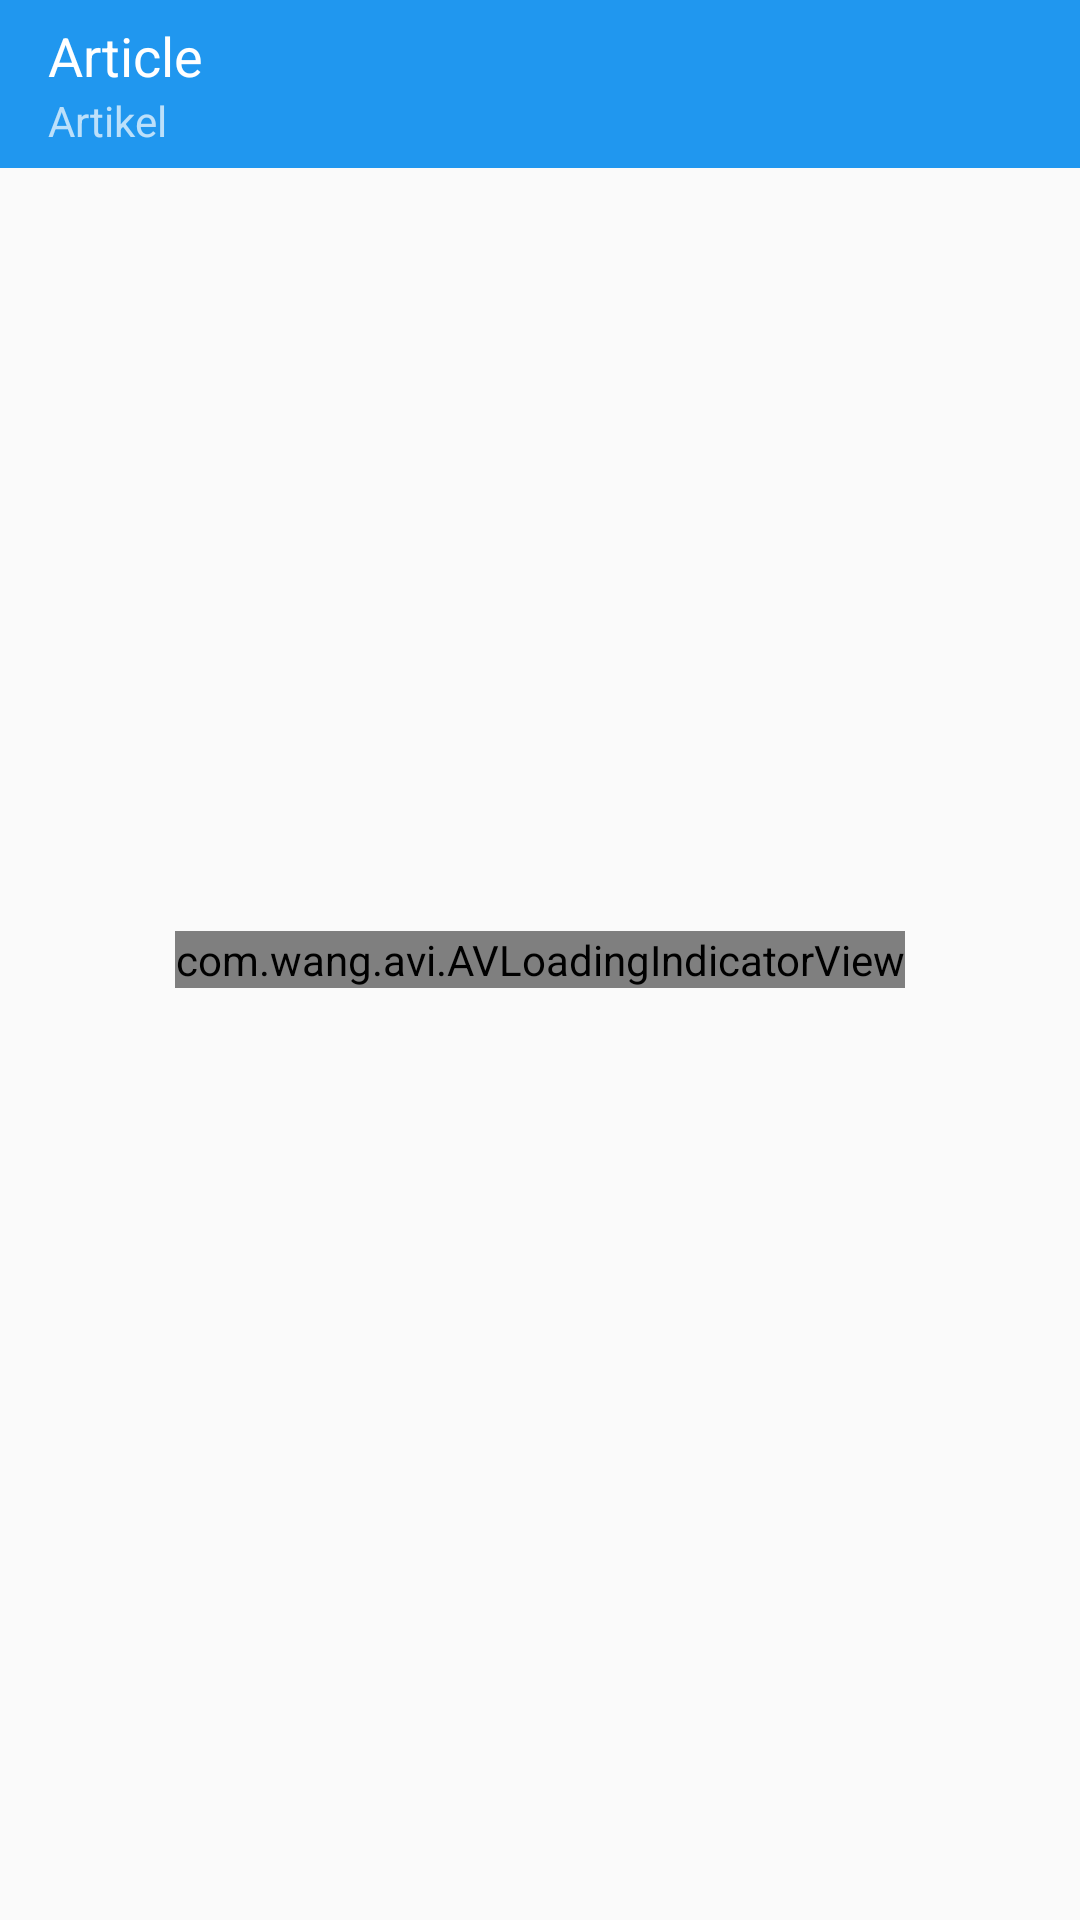

Android layout source for this screen:
<!-- AndroidManifest.xml: application theme AppTheme.NoActionBar -->
<!-- res/layout/activity_halaman_article.xml -->
<?xml version="1.0" encoding="utf-8"?>
<RelativeLayout xmlns:android="http://schemas.android.com/apk/res/android"
    xmlns:app="http://schemas.android.com/apk/res-auto"
    xmlns:tools="http://schemas.android.com/tools"
    android:layout_width="match_parent"
    android:layout_height="match_parent"
    tools:context="com.example.aswanabidin.englishconversation.CardHome.HalamanArticle">

    <android.support.design.widget.AppBarLayout
        android:id="@+id/appbarlayout"
        android:layout_width="match_parent"
        android:layout_height="wrap_content"
        android:fitsSystemWindows="true">

        <android.support.v7.widget.Toolbar
            android:id="@+id/toolbar"
            android:layout_width="match_parent"
            android:layout_height="wrap_content"
            android:minHeight="?attr/actionBarSize"
            android:theme="@style/ThemeOverlay.AppCompat.Dark.ActionBar"
            app:popupTheme="@style/ThemeOverlay.AppCompat.Light">

            <RelativeLayout
                android:layout_width="wrap_content"
                android:layout_height="wrap_content"
                android:gravity="left">

                <TextView
                    android:id="@+id/toolbarTitle"
                    android:layout_width="wrap_content"
                    android:layout_height="wrap_content"
                    android:text="Article"
                    android:textColor="@color/putih"
                    android:textSize="18sp" />

                <TextView
                    android:layout_width="wrap_content"
                    android:layout_height="wrap_content"
                    android:layout_below="@+id/toolbarTitle"
                    android:text="Artikel"
                    android:textSize="14sp" />

                <ImageButton
                    android:id="@+id/imgtambahartikel"
                    android:layout_width="wrap_content"
                    android:layout_height="wrap_content"
                    android:layout_alignParentRight="true"
                    android:layout_marginRight="20dp"
                    android:layout_centerInParent="true"
                    android:background="@color/biru"
                    android:src="@drawable/ic_create" />

            </RelativeLayout>

        </android.support.v7.widget.Toolbar>


    </android.support.design.widget.AppBarLayout>

    <android.support.v7.widget.RecyclerView
        android:id="@+id/listartikel"
        android:layout_width="match_parent"
        android:layout_height="match_parent"
        android:layout_below="@+id/appbarlayout">

    </android.support.v7.widget.RecyclerView>

    <com.wang.avi.AVLoadingIndicatorView
        android:id="@+id/avi"
        android:layout_width="wrap_content"
        android:layout_height="wrap_content"
        android:layout_centerHorizontal="true"
        android:layout_centerInParent="true"
        android:visibility="visible"
        app:indicatorColor="@color/biru"
        app:indicatorName="BallPulseIndicator" />

    
        
        
        
        
        
        


</RelativeLayout>
<!-- resources referenced by this layout -->
<resources>
  <color name="biru">#2097EF</color>
  <color name="putih">#fff</color>
  <!-- drawable progress (drawable) -->
  <?xml version="1.0" encoding="utf-8"?>
  <selector xmlns:android="http://schemas.android.com/apk/res/android">
      <item android:id="@android:id/progress">
          <clip>
              <shape>
                  <corners
                      android:radius="5dip" />
                  <gradient
                      android:startColor="@color/biru"
                      android:endColor="@color/biru"
                      android:angle="270"
                      />
              </shape>
          </clip>
      </item>
  </selector>
  <style name="AppTheme.NoActionBar">
          <item name="windowActionBar">false</item>
          <item name="windowNoTitle">true</item>
      </style>
</resources>
